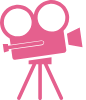
t = 0.00 s
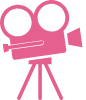
t = 0.50 s
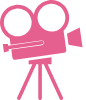
t = 1.00 s
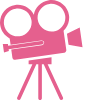
t = 1.80 s
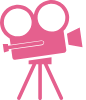
t = 2.00 s
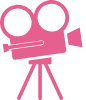
t = 2.70 s

The animated SVG that drew these frames (rendered in a browser with its animation timeline set to each time). Animation: 2 SMIL elements (animateTransform=2); one cycle of 3.60 s, repeats indefinitely.

<svg
  xmlns="http://www.w3.org/2000/svg"
	xmlns:xlink="http://www.w3.org"
	id="camera-loader"
  width="85.708488"
  height="100">
  <defs id="defs12"/>
  <path
    fill="#e5608e"
	  id="camera-body"
    d="M 51.5625 0 C 50.667739 -0.00962983 49.756943 0.05800477 48.84375 0.1875 C 41.018415 1.2971691 35.117198 7.3376842 33.8125 14.71875 C 30.504071 7.9918491 23.138091 3.8277945 15.3125 4.9375 C 5.573576 6.3185261 -1.1937811 15.321773 0.1875 25.0625 C 1.030765 31.00916 4.7245026 35.850708 9.6875 38.40625 L 10.59375 44.84375 L 41.21875 40.5 C 42.618434 40.301472 43.966737 41.101389 44.15625 42.4375 C 44.34576 43.773612 43.274684 44.957723 41.875 45.15625 L 11.25 49.5 L 12.40625 57.6875 C 12.593105 59.005185 13.837018 59.937079 15.15625 59.75 L 64.25 52.78125 C 65.567815 52.594377 66.499355 51.348937 66.3125 50.03125 L 63.5625 30.78125 C 67.618077 26.946961 69.843395 21.259142 69 15.3125 C 67.748216 6.4849658 60.211858 0.09304631 51.5625 0 z M 51.28125 3.75 C 58.168631 3.6506107 64.22589 8.6859174 65.21875 15.6875 C 66.295328 23.279482 61.029156 30.329715 53.4375 31.40625 C 45.84552 32.482829 38.795329 27.18573 37.71875 19.59375 C 36.641441 11.998855 41.938942 4.9828747 49.53125 3.90625 C 50.124347 3.8221462 50.697574 3.7584222 51.28125 3.75 z M 17.5625 8.53125 C 24.449868 8.4318561 30.507144 13.46718 31.5 20.46875 C 32.576577 28.060719 27.310389 35.110969 19.71875 36.1875 C 12.126783 37.264077 5.0765804 31.966969 4 24.375 C 2.9226914 16.780121 8.2202041 9.7641225 15.8125 8.6875 C 16.405598 8.603395 16.978824 8.5396714 17.5625 8.53125 z M 79.71875 27.46875 L 66.9375 33.65625 L 68.53125 44.8125 L 82.53125 47.21875 L 79.71875 27.46875 z M 41.71875 41.0625 C 41.582761 41.058251 41.422178 41.073761 41.28125 41.09375 L 8.15625 45.78125 L 7.90625 44.09375 L 2.78125 43.9375 L 4 52.53125 L 8.875 50.9375 L 8.625 49.25 L 41.78125 44.5625 C 42.908673 44.40259 43.699053 43.493996 43.5625 42.53125 C 43.443014 41.688847 42.670671 41.092246 41.71875 41.0625 z M 51.53125 57.21875 L 28.625 60.4375 C 28.625117 63.279515 28.625057 61.501735 28.625 64.34375 L 30.90625 64.34375 L 32.40625 64.34375 L 17.21875 97.46875 C 16.804629 98.371268 17.19123 99.429629 18.09375 99.84375 C 18.996268 100.25787 20.054629 99.87127 20.46875 98.96875 L 36.34375 64.34375 L 38.28125 64.34375 L 38.28125 98.21875 C 38.28125 99.211743 39.069507 100 40.0625 100 C 41.055493 100 41.875 99.211743 41.875 98.21875 L 41.875 64.34375 L 43.6875 64.34375 L 59.71875 98.96875 C 60.136118 99.869771 61.192729 100.26112 62.09375 99.84375 C 62.994771 99.426382 63.386118 98.338521 62.96875 97.4375 L 47.65625 64.34375 L 49.09375 64.34375 L 51.53125 64.34375 L 51.53125 57.21875 z " />
  <path
    fill="#ffffff"
    id="reel-1"
    d="m 17.763265,10.60917 c -1.849868,0 -3.349902,1.500036 -3.349902,3.349902 0,1.849868 1.500034,3.34863 3.349902,3.34863 1.849865,0 3.348629,-1.498762 3.348629,-3.34863 0,-1.849866 -1.498764,-3.349902 -3.348629,-3.349902 z m -8.0539896,5.851215 c -1.849868,0 -3.3499023,1.500032 -3.3499023,3.349898 0,1.849866 1.5000343,3.349897 3.3499023,3.349897 1.8498656,0 3.3498996,-1.500031 3.3498996,-3.349897 0,-1.849866 -1.500034,-3.349898 -3.3498996,-3.349898 z m 16.1016246,0 c -1.849868,0 -3.3499,1.500032 -3.3499,3.349898 0,1.849866 1.500032,3.349897 3.3499,3.349897 1.849865,0 3.348629,-1.500031 3.348629,-3.349897 0,-1.849866 -1.498764,-3.349898 -3.348629,-3.349898 z m -13.023579,9.460259 c -1.849867,0 -3.3498994,1.500032 -3.3498994,3.349902 0,1.849865 1.5000324,3.348629 3.3498994,3.348629 1.849867,0 3.3499,-1.498764 3.3499,-3.348629 0,-1.84987 -1.500033,-3.349902 -3.3499,-3.349902 z m 9.950613,0 c -1.849866,0 -3.348629,1.500032 -3.348629,3.349902 0,1.849865 1.498763,3.348629 3.348629,3.348629 1.849865,0 3.349901,-1.498764 3.349901,-3.348629 0,-1.84987 -1.500036,-3.349902 -3.349901,-3.349902 z">
    <animateTransform
      attributeName="transform"
      attributeType="XML"
      type="rotate"
      dur="2s"
      begin="0"
      from="0 17.66 22.74"
      to="360 17.66 22.74"
      repeatCount="indefinite" 
    />
  </path>
  <path
    fill="#ffffff"
    id="reel-2"
    d="m 51.483904,5.8171007 c -1.849872,0 -3.349908,1.5000388 -3.349908,3.3499074 0,1.8498709 1.500036,3.3486359 3.349908,3.3486359 1.849868,0 3.348635,-1.498765 3.348635,-3.3486359 0,-1.8498686 -1.498767,-3.3499074 -3.348635,-3.3499074 z M 43.4299,11.668326 c -1.849872,0 -3.349908,1.500034 -3.349908,3.349904 0,1.849869 1.500036,3.349903 3.349908,3.349903 1.849869,0 3.349906,-1.500034 3.349906,-3.349903 0,-1.84987 -1.500037,-3.349904 -3.349906,-3.349904 z m 16.101654,0 c -1.849871,0 -3.349907,1.500034 -3.349907,3.349904 0,1.849869 1.500036,3.349903 3.349907,3.349903 1.849867,0 3.348635,-1.500034 3.348635,-3.349903 0,-1.84987 -1.498768,-3.349904 -3.348635,-3.349904 z m -13.023602,9.460276 c -1.849871,0 -3.349907,1.500034 -3.349907,3.349908 0,1.849869 1.500036,3.348635 3.349907,3.348635 1.849869,0 3.349905,-1.498766 3.349905,-3.348635 0,-1.849874 -1.500036,-3.349908 -3.349905,-3.349908 z m 9.950632,0 c -1.849872,0 -3.348637,1.500034 -3.348637,3.349908 0,1.849869 1.498765,3.348635 3.348637,3.348635 1.849867,0 3.349905,-1.498766 3.349905,-3.348635 0,-1.849874 -1.500038,-3.349908 -3.349905,-3.349908 z">
    <animateTransform
      attributeName="transform"
      attributeType="XML"
      type="rotate"
      dur="3.6s"
      begin="0"
      from="0 51.4 17.7"
      to="360 51.4 17.7"
      repeatCount="indefinite" 
    />
  </path>
</svg>